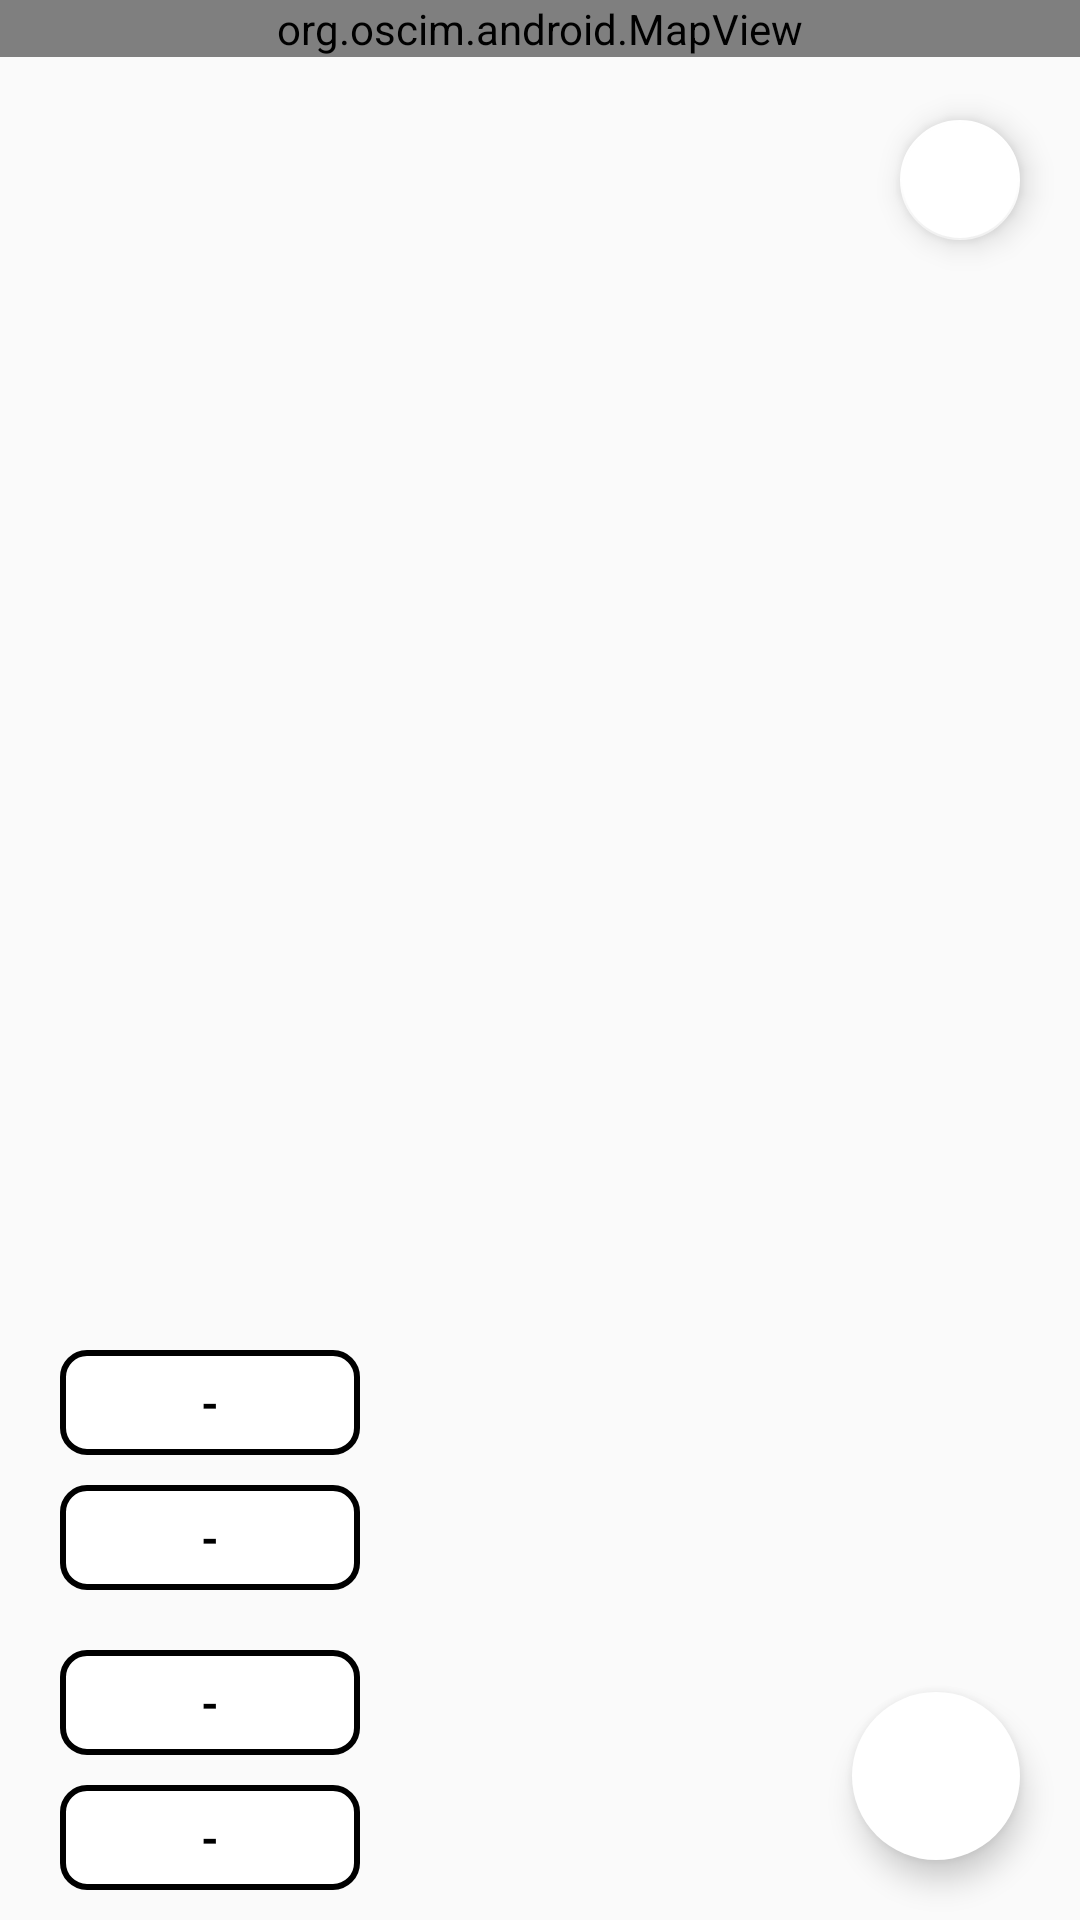

This screen was rendered from an Android layout file. Write that file and the resources it references.
<!-- AndroidManifest.xml: application theme AppTheme -->
<!-- res/layout/main.xml -->
<?xml version="1.0" encoding="utf-8"?>
<RelativeLayout xmlns:android="http://schemas.android.com/apk/res/android"
    xmlns:app="http://schemas.android.com/apk/res-auto"
    xmlns:tools="http://schemas.android.com/tools"
    android:layout_width="match_parent"
    android:layout_height="match_parent"
    android:orientation="vertical"
    android:visibility="visible">



        <org.oscim.android.MapView
            android:id="@+id/Map"
            android:layout_width="match_parent"
            android:layout_height="wrap_content"
            android:visibility="visible" />


        <RelativeLayout
            android:layout_width="match_parent"
            android:layout_height="fill_parent"
            android:orientation="horizontal"
            android:layout_gravity="bottom">


            <android.support.design.widget.FloatingActionButton xmlns:app="http://schemas.android.com/apk/res-auto"
                android:id="@+id/fabinfo"
                android:layout_width="wrap_content"
                android:layout_height="wrap_content"
                android:layout_alignParentTop="true"
                android:layout_alignParentRight="true"
                android:layout_gravity="bottom|right"
                android:layout_marginTop="40dp"
                android:layout_marginRight="20dp"
                android:src="@drawable/ic_info_outline_black_24dp"
                android:visibility="visible"
                app:backgroundTint="@color/White"
                android:elevation="6dp"
                app:elevation="6dp"
                app:pressedTranslationZ="12dp"
                app:fabSize="mini"/>



            <android.support.design.widget.FloatingActionButton
                xmlns:app="http://schemas.android.com/apk/res-auto"
                android:id="@+id/fab"
                android:layout_width="wrap_content"
                android:layout_height="wrap_content"
                android:layout_gravity="bottom|right"
                android:layout_marginBottom="20dp"
                android:layout_marginRight="20dp"
                android:src="@drawable/ic_my_location_dot_24dp_default"
                app:borderWidth="0dp"
                app:elevation="6dp"
                app:pressedTranslationZ="12dp"
                app:fabSize="normal"
                android:visibility="visible"
                android:layout_alignParentRight="true"
                android:layout_alignParentBottom="true"
                app:backgroundTint="@color/White" />


            <RelativeLayout
                android:layout_width="wrap_content"
                android:layout_height="wrap_content"
                android:orientation="vertical"
                android:layout_alignParentBottom="true">


                    <TextView
                        android:id="@+id/text1"
                        android:layout_width="100dp"
                        android:layout_height="35dp"
                        android:layout_marginBottom="10dp"
                        android:layout_marginLeft="20dp"
                        android:text="-"
                        android:layout_gravity="center"
                        android:gravity="center_horizontal|center_vertical"
                        android:textAlignment="gravity"
                        android:textSize="15dp"
                        android:textStyle="bold"
                        android:textColor="@color/Black"
                        android:background="@drawable/textview_background"
                        android:visibility="visible"/>



                    <TextView
                        android:id="@+id/text2"
                        android:layout_width="100dp"
                        android:layout_height="35dp"
                        android:layout_marginBottom="20dp"
                        android:layout_marginLeft="20dp"
                        android:text="-"
                        android:layout_below="@id/text1"
                        android:layout_gravity="center"
                        android:gravity="center_horizontal|center_vertical"
                        android:textAlignment="gravity"
                        android:textSize="15dp"
                        android:textStyle="bold"
                        android:textColor="@color/Black"
                        android:background="@drawable/textview_background"
                        android:visibility="visible"/>



                    <TextView
                        android:id="@+id/text3"
                        android:layout_width="100dp"
                        android:layout_height="35dp"
                        android:layout_marginBottom="10dp"
                        android:layout_marginLeft="20dp"
                        android:text="-"
                        android:layout_below="@id/text2"
                        android:layout_gravity="center"
                        android:gravity="center_horizontal|center_vertical"
                        android:textAlignment="gravity"
                        android:textSize="15dp"
                        android:textStyle="bold"
                        android:textColor="@color/Black"
                        android:background="@drawable/textview_background"
                        android:visibility="visible"/>

                    <TextView
                        android:id="@+id/text4"
                        android:layout_width="100dp"
                        android:layout_height="35dp"
                        android:layout_marginBottom="10dp"
                        android:layout_marginLeft="20dp"
                        android:layout_below="@id/text3"
                        android:text="-"
                        android:textSize="15dp"
                        android:textStyle="bold"
                        android:textColor="@color/Black"
                        android:gravity="center_horizontal|center_vertical"
                        android:textAlignment="gravity"
                        android:background="@drawable/textview_background"
                        android:visibility="visible"/>



            </RelativeLayout>
        </RelativeLayout>

</RelativeLayout>
<!-- resources referenced by this layout -->
<resources>
  <color name="Black">#FF000000</color>
  <color name="White">#FFFFFFFF</color>
  <!-- drawable textview_background (drawable) -->
  <?xml version="1.0" encoding="utf-8"?>
  <layer-list xmlns:android="http://schemas.android.com/apk/res/android">
  
      <item>
          <shape xmlns:android="http://schemas.android.com/apk/res/android"
              android:shape="rectangle" >
              <solid android:color="@color/White" />
              <corners android:radius="8dp" />
              <stroke android:color="@color/Black"
                  android:width="2dp" />
          </shape>
      </item>
  </layer-list>
  <style name="AppTheme" parent="Theme.AppCompat.Light.NoActionBar" />
</resources>
